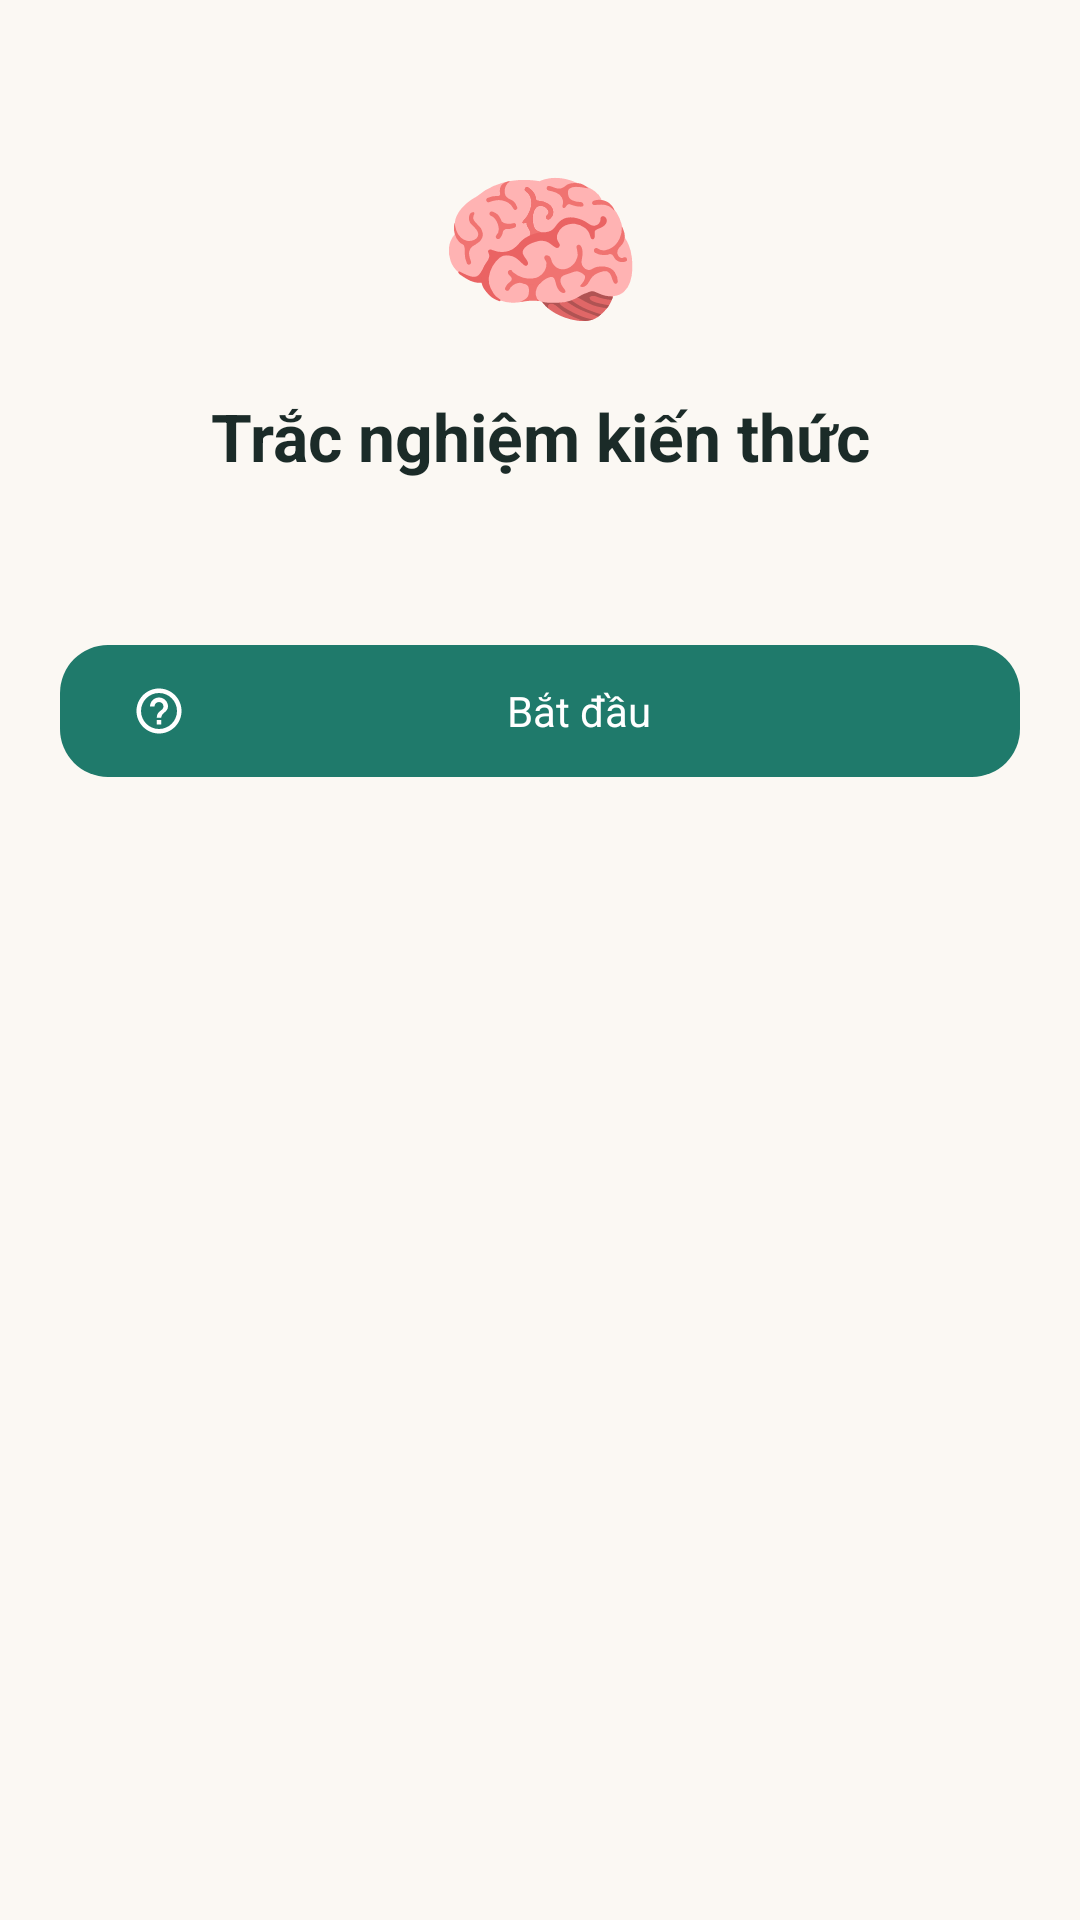

Android layout source for this screen:
<!-- AndroidManifest.xml: application theme Theme.PetHealth -->
<!-- res/layout/fragment_quiz.xml -->
<?xml version="1.0" encoding="utf-8"?>
<androidx.core.widget.NestedScrollView xmlns:android="http://schemas.android.com/apk/res/android"
    xmlns:app="http://schemas.android.com/apk/res-auto"
    android:layout_width="match_parent"
    android:layout_height="match_parent"
    android:background="@color/background"
    android:fillViewport="true">

    <LinearLayout
        android:layout_width="match_parent"
        android:layout_height="wrap_content"
        android:orientation="vertical"
        android:padding="@dimen/screen_padding">

        <LinearLayout
            android:id="@+id/introGroup"
            android:layout_width="match_parent"
            android:layout_height="wrap_content"
            android:orientation="vertical"
            android:paddingTop="@dimen/space_xl">

            <TextView
                android:layout_width="match_parent"
                android:layout_height="wrap_content"
                android:gravity="center"
                android:text="🧠"
                android:textSize="56sp" />

            <TextView
                android:layout_width="match_parent"
                android:layout_height="wrap_content"
                android:layout_marginTop="@dimen/space_m"
                android:gravity="center"
                android:text="@string/quiz_title"
                android:textAppearance="@style/TextAppearance.PetHealth.Display"
                android:textSize="22sp" />

            <TextView
                android:id="@+id/txtIntro"
                android:layout_width="match_parent"
                android:layout_height="wrap_content"
                android:layout_marginTop="@dimen/space_s"
                android:gravity="center"
                android:textAppearance="@style/TextAppearance.PetHealth.Body" />

            <com.google.android.material.button.MaterialButton
                android:id="@+id/btnStart"
                style="@style/Widget.PetHealth.Button"
                android:layout_width="match_parent"
                android:layout_height="wrap_content"
                android:layout_marginTop="@dimen/space_xl"
                android:text="@string/quiz_start"
                app:icon="@drawable/ic_quiz" />
        </LinearLayout>

        <LinearLayout
            android:id="@+id/questionGroup"
            android:layout_width="match_parent"
            android:layout_height="wrap_content"
            android:orientation="vertical"
            android:visibility="gone">

            <TextView
                android:id="@+id/txtProgress"
                android:layout_width="wrap_content"
                android:layout_height="wrap_content"
                android:background="@drawable/bg_pill"
                android:backgroundTint="@color/brand_teal_light"
                android:paddingStart="10dp"
                android:paddingTop="4dp"
                android:paddingEnd="10dp"
                android:paddingBottom="4dp"
                android:textColor="@color/brand_teal_dark"
                android:textSize="12sp"
                android:textStyle="bold" />

            <TextView
                android:id="@+id/txtQuestion"
                android:layout_width="match_parent"
                android:layout_height="wrap_content"
                android:layout_marginTop="@dimen/space_m"
                android:textColor="@color/text_primary"
                android:textSize="18sp"
                android:textStyle="bold" />

            <RadioGroup
                android:id="@+id/radioOptions"
                android:layout_width="match_parent"
                android:layout_height="wrap_content"
                android:layout_marginTop="@dimen/space_l" />

            <TextView
                android:id="@+id/txtFeedback"
                android:layout_width="match_parent"
                android:layout_height="wrap_content"
                android:layout_marginTop="@dimen/space_m"
                android:background="@drawable/bg_pill"
                android:backgroundTint="@color/surface_variant"
                android:lineSpacingExtra="2dp"
                android:padding="@dimen/space_m"
                android:textAppearance="@style/TextAppearance.PetHealth.Body"
                android:textColor="@color/text_primary"
                android:visibility="gone" />

            <com.google.android.material.button.MaterialButton
                android:id="@+id/btnNext"
                style="@style/Widget.PetHealth.Button"
                android:layout_width="match_parent"
                android:layout_height="wrap_content"
                android:layout_marginTop="@dimen/space_xl"
                android:enabled="false"
                android:text="@string/quiz_next" />
        </LinearLayout>

        <LinearLayout
            android:id="@+id/resultGroup"
            android:layout_width="match_parent"
            android:layout_height="wrap_content"
            android:gravity="center"
            android:orientation="vertical"
            android:paddingTop="@dimen/space_xl"
            android:visibility="gone">

            <TextView
                android:layout_width="match_parent"
                android:layout_height="wrap_content"
                android:gravity="center"
                android:text="🏆"
                android:textSize="56sp" />

            <TextView
                android:id="@+id/txtScore"
                android:layout_width="match_parent"
                android:layout_height="wrap_content"
                android:layout_marginTop="@dimen/space_m"
                android:gravity="center"
                android:textColor="@color/text_primary"
                android:textSize="20sp"
                android:textStyle="bold" />

            <TextView
                android:id="@+id/txtResult"
                android:layout_width="match_parent"
                android:layout_height="wrap_content"
                android:layout_marginTop="@dimen/space_s"
                android:gravity="center"
                android:textAppearance="@style/TextAppearance.PetHealth.Body" />

            <com.google.android.material.button.MaterialButton
                android:id="@+id/btnRestart"
                style="@style/Widget.PetHealth.Button"
                android:layout_width="match_parent"
                android:layout_height="wrap_content"
                android:layout_marginTop="@dimen/space_xl"
                android:text="@string/quiz_restart" />
        </LinearLayout>
    </LinearLayout>
</androidx.core.widget.NestedScrollView>
<!-- resources referenced by this layout -->
<resources>
  <color name="background">#FBF8F3</color>
  <color name="brand_teal_dark">#13574C</color>
  <color name="brand_teal_light">#DCEFE9</color>
  <color name="surface_variant">#F2EEE6</color>
  <color name="text_primary">#1B2B28</color>
  <dimen name="screen_padding">20dp</dimen>
  <dimen name="space_l">16dp</dimen>
  <dimen name="space_m">12dp</dimen>
  <dimen name="space_s">8dp</dimen>
  <dimen name="space_xl">24dp</dimen>
  <!-- drawable bg_pill (drawable) -->
  <?xml version="1.0" encoding="utf-8"?>
  <shape xmlns:android="http://schemas.android.com/apk/res/android" android:shape="rectangle">
      <solid android:color="@color/surface_variant" />
      <corners android:radius="100dp" />
  </shape>
  <string name="quiz_next">Tiếp tục</string>
  <string name="quiz_restart">Làm lại</string>
  <string name="quiz_start">Bắt đầu</string>
  <string name="quiz_title">Trắc nghiệm kiến thức</string>
  <style name="TextAppearance.PetHealth.Body" parent="TextAppearance.Material3.BodyMedium">
          <item name="android:textColor">@color/text_secondary</item>
          <item name="android:textSize">14sp</item>
          <item name="android:lineSpacingExtra">2dp</item>
      </style>
  <style name="TextAppearance.PetHealth.Display" parent="TextAppearance.Material3.HeadlineMedium">
          <item name="android:textSize">26sp</item>
          <item name="android:textStyle">bold</item>
          <item name="android:textColor">@color/text_primary</item>
      </style>
  <style name="Widget.PetHealth.Button" parent="Widget.Material3.Button">
          <item name="cornerRadius">16dp</item>
          <item name="android:minHeight">52dp</item>
          <item name="android:textAllCaps">false</item>
          <item name="android:letterSpacing">0</item>
      </style>
  <color name="text_secondary">#6B7C78</color>
  <color name="brand_teal">#1F7A6B</color>
  <color name="white">#FFFFFF</color>
  <color name="brand_coral">#E8895B</color>
  <color name="brand_coral_soft">#FCEBDD</color>
  <color name="brand_amber">#F2B35C</color>
  <color name="surface">#FFFFFF</color>
  <color name="outline">#DDE5E2</color>
  <style name="Widget.PetHealth.Card" parent="Widget.Material3.CardView.Elevated">
          <item name="cardCornerRadius">20dp</item>
          <item name="cardElevation">0dp</item>
          <item name="cardBackgroundColor">@color/surface</item>
          <item name="strokeColor">@color/divider</item>
          <item name="strokeWidth">1dp</item>
      </style>
  <style name="Widget.PetHealth.BottomNav" parent="Widget.Material3.BottomNavigationView">
          <item name="android:background">@color/surface</item>
          <item name="itemIconTint">@color/bottom_nav_color</item>
          <item name="itemTextColor">@color/bottom_nav_color</item>
      </style>
  <style name="Widget.PetHealth.Toolbar" parent="Widget.Material3.Toolbar">
          <item name="android:background">@color/background</item>
          <item name="titleTextColor">@color/text_primary</item>
          <item name="subtitleTextColor">@color/text_secondary</item>
          <item name="titleTextAppearance">@style/TextAppearance.PetHealth.Toolbar</item>
      </style>
  <style name="Widget.PetHealth.Chip" parent="Widget.Material3.Chip.Filter">
          <item name="chipBackgroundColor">@color/chip_background</item>
          <item name="chipStrokeColor">@color/chip_stroke</item>
          <item name="android:textColor">@color/chip_text</item>
          <item name="chipCornerRadius">18dp</item>
          <item name="android:textAllCaps">false</item>
      </style>
  <color name="divider">#EDF1EF</color>
  <style name="TextAppearance.PetHealth.Toolbar" parent="TextAppearance.Material3.TitleLarge">
          <item name="android:textSize">20sp</item>
          <item name="android:textStyle">bold</item>
          <item name="android:fontFamily">sans-serif-medium</item>
      </style>
</resources>
